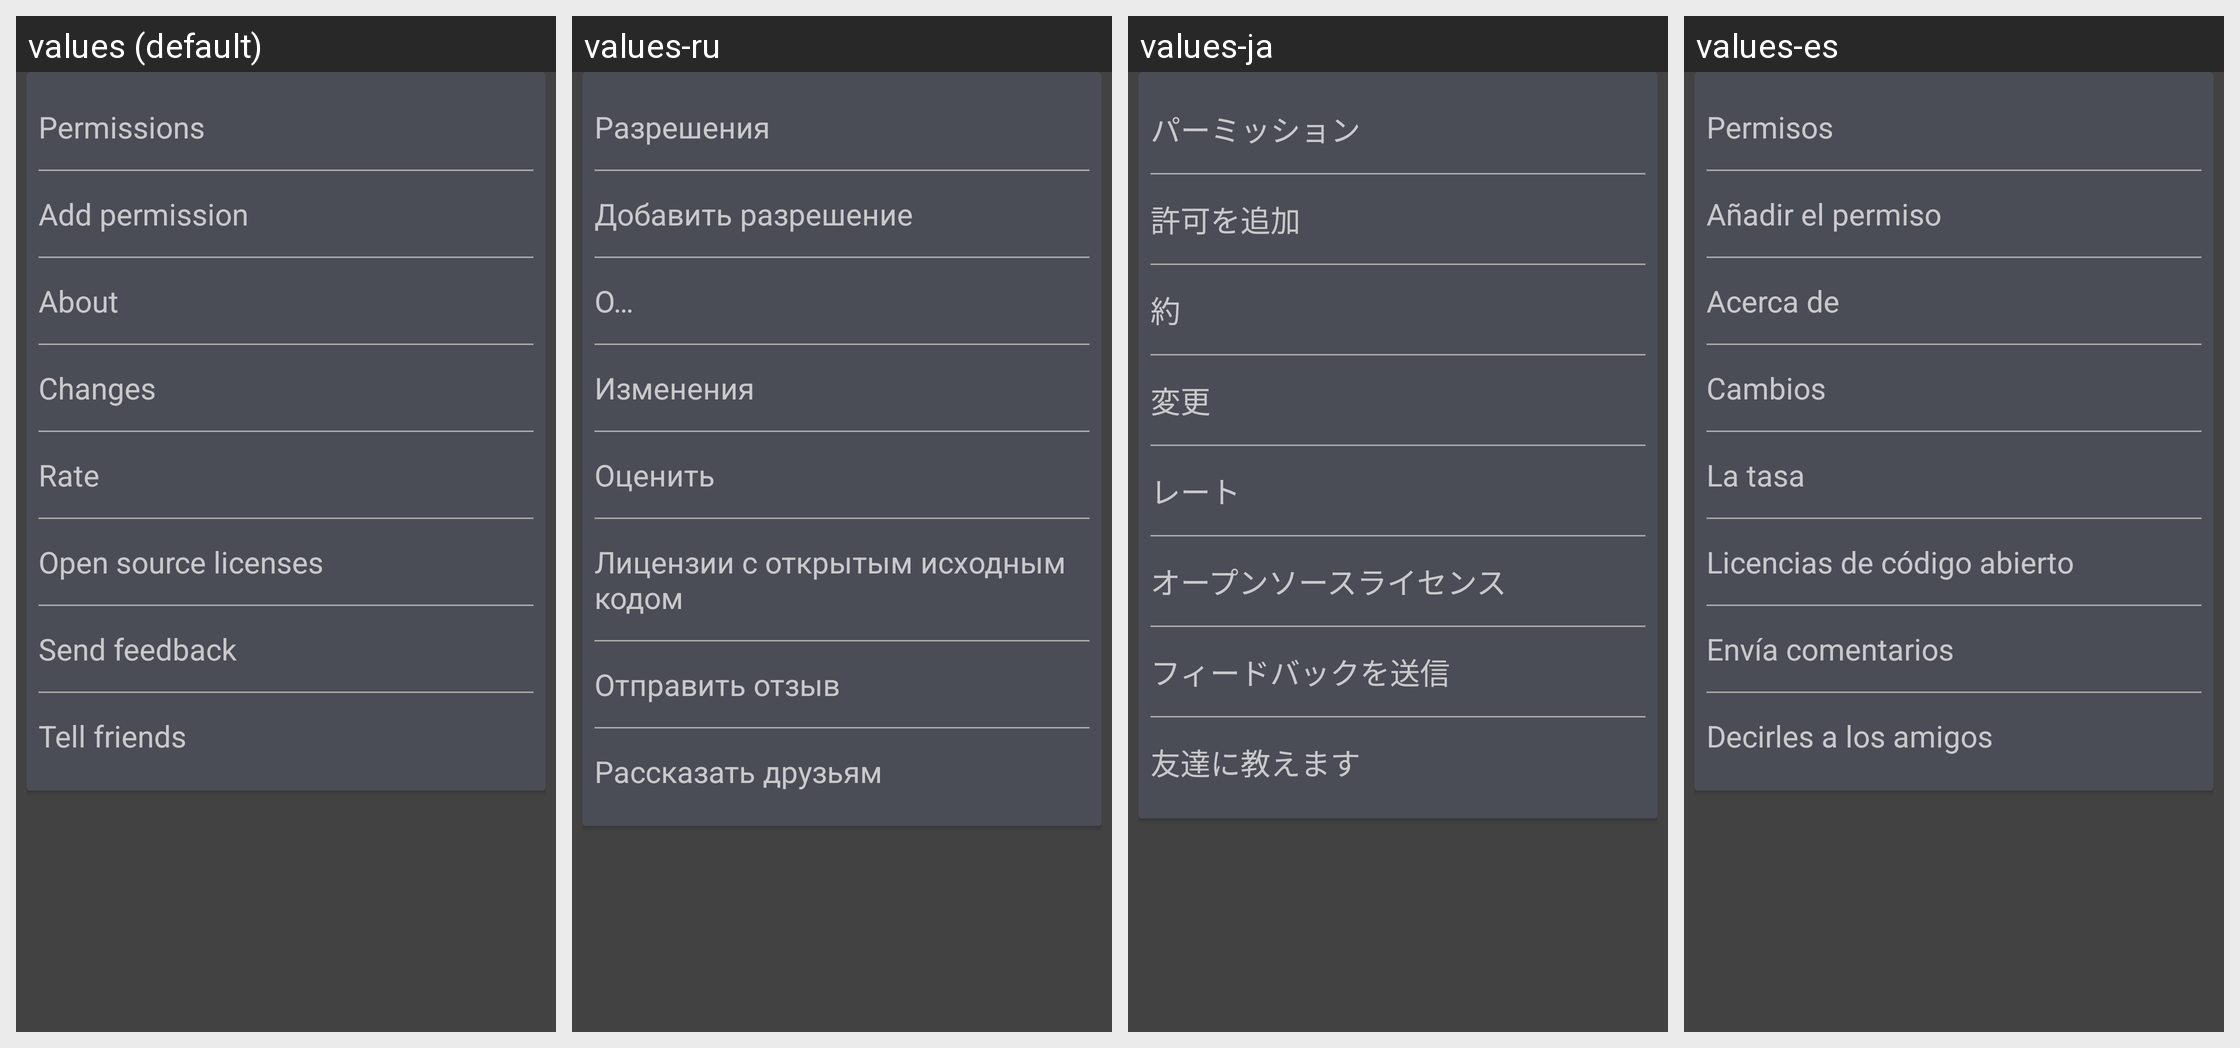

Here is an Android app screen in its default locale and in the app's own translations. Write out the translated-string differences for the strings that appear on this screen.
Android screen res/layout/settings_other.xml rendered under 4 locales, left to right: values (default), values-ru, values-ja, values-es. Device: Nexus 5 (rendered at 1080×1920; each locale shown at half size, 540×960, under a caption strip naming it); theme HomeDark.
Other locales in the repository, not shown: values-ar, values-az, values-be, values-da, values-de, values-el, values-en, values-et, values-fi, values-fr, values-hi, values-hr, values-hu, values-it, values-iw, values-ka, values-ko, values-lt, values-lv, values-nl, values-pl, values-pt, values-ro, values-sk, values-sl, values-tr, values-uk, values-uz, values-vi, values-zh, values-zh-rCN, values-zh-rTW.
Strings drawn on this screen, with the default value and each locale's value (text and hints the layout hard-codes, and strings that could not be matched under every locale, appear in the picture but are not listed):

permissions
  values: Permissions
  values-ru: Разрешения
  values-ja: パーミッション
  values-es: Permisos

allow_permission
  values: Add permission
  values-ru: Добавить разрешение
  values-ja: 許可を追加
  values-es: Añadir el permiso

about
  values: About
  values-ru: О…
  values-ja: 約
  values-es: Acerca de

changes
  values: Changes
  values-ru: Изменения
  values-ja: 変更
  values-es: Cambios

rate
  values: Rate
  values-ru: Оценить
  values-ja: レート
  values-es: La tasa

open_source_licenses
  values: Open source licenses
  values-ru: Лицензии с открытым исходным кодом
  values-ja: オープンソースライセンス
  values-es: Licencias de código abierto

send_feedback
  values: Send feedback
  values-ru: Отправить отзыв
  values-ja: フィードバックを送信
  values-es: Envía comentarios

tell_friends
  values: Tell friends
  values-ru: Рассказать друзьям
  values-ja: 友達に教えます
  values-es: Decirles a los amigos
